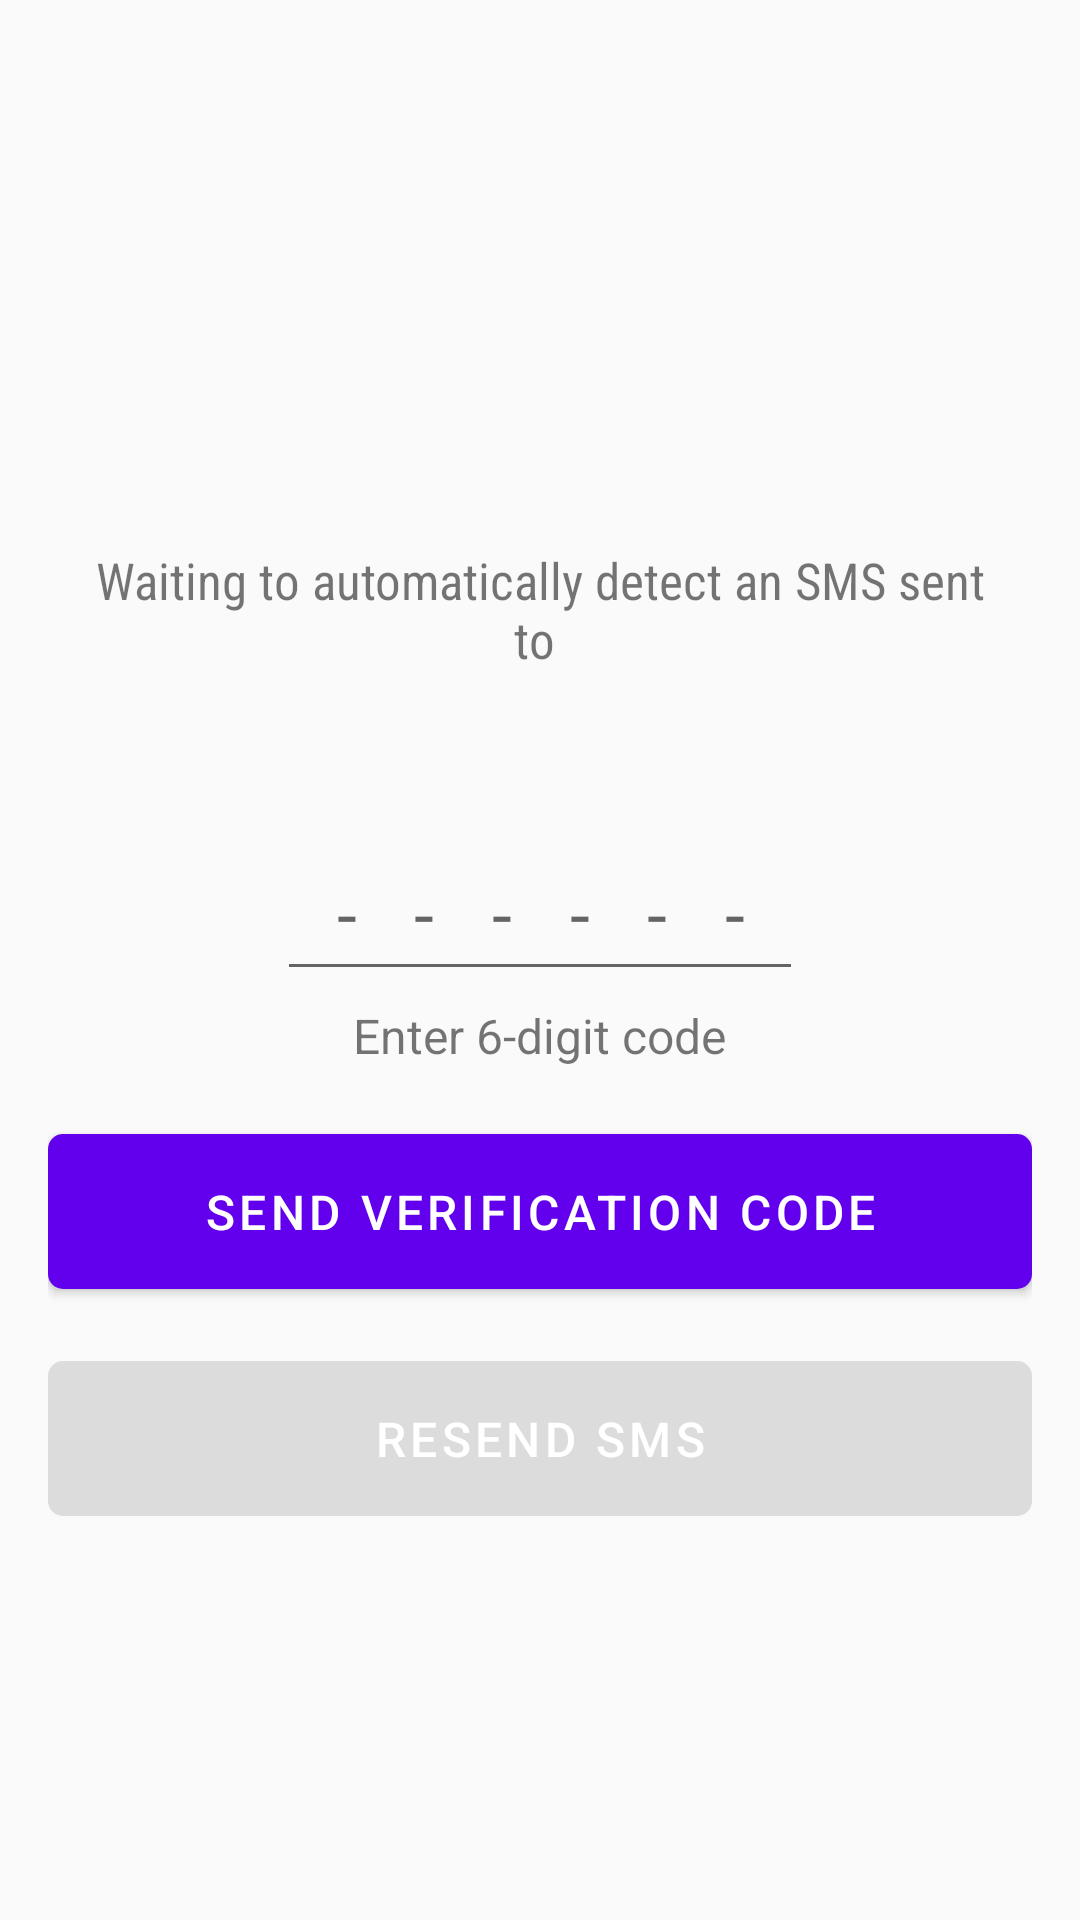

Reconstruct the res/layout file that produces this screen, plus the resources it refers to.
<!-- AndroidManifest.xml: application theme Theme.Chat2 -->
<!-- res/layout/activity_otp.xml -->
<?xml version="1.0" encoding="utf-8"?>
<LinearLayout xmlns:android="http://schemas.android.com/apk/res/android"
    xmlns:app="http://schemas.android.com/apk/res-auto"
    xmlns:tools="http://schemas.android.com/tools"
    android:layout_width="match_parent"
    android:layout_height="match_parent"
    tools:context=".OtpActivity"
    android:gravity="center"
    android:orientation="vertical"
    android:paddingLeft="16dp"
    android:paddingTop="16dp"
    android:paddingRight="16dp"
    android:paddingBottom="16dp">
    <TextView
        android:id="@+id/verifyTv"
        android:textStyle="bold"
        android:layout_width="wrap_content"
        android:layout_height="wrap_content"
        android:textColor="#515151"
        android:textSize="22sp"
        tools:text="Verify +919582054664" />


    <TextView
        android:id="@+id/waitingTv"
        android:layout_width="match_parent"
        android:layout_height="wrap_content"
        android:layout_gravity="center"
        android:layout_marginTop="16dp"
        android:fontFamily="sans-serif-condensed"
        android:gravity="center"
        android:padding="8dp"
        android:text="Waiting to automatically detect an SMS sent to "
        android:textSize="17sp" />


    <TextView
        android:id="@+id/counterTv"
        android:layout_width="match_parent"
        android:layout_height="wrap_content"
        android:layout_gravity="center"
        android:gravity="center"
        android:padding="4dp"
        android:textSize="16sp" />

    <EditText
        android:id="@+id/sentcodeEt"
        android:layout_width="wrap_content"
        android:layout_height="wrap_content"
        android:layout_marginTop="16dp"
        android:imeActionId="6"
        android:imeActionLabel="Send"
        android:imeOptions="actionUnspecified"
        android:inputType="phone"
        android:letterSpacing="0.8"
        android:maxLines="1"
        android:maxLength="6"
        android:hint="------"
        android:padding="10dp"
        android:singleLine="true"
        android:textAlignment="center"
        android:textSize="24sp" />

    <TextView
        android:layout_width="wrap_content"
        android:layout_height="wrap_content"
        android:padding="4dp"
        android:text="Enter 6-digit code"
        android:textSize="16sp" />

    <com.google.android.material.button.MaterialButton
        android:id="@+id/verificationBtn"
        android:layout_width="match_parent"
        android:layout_height="wrap_content"
        android:layout_marginTop="12dp"
        android:padding="15dp"
        android:text="send verification code"
        android:textAllCaps="true"
        android:textColor="#fff"
        android:textSize="16sp"
        app:cornerRadius="5dp" />

    <com.google.android.material.button.MaterialButton
        android:id="@+id/resendBtn"
        android:layout_width="match_parent"
        android:layout_height="wrap_content"
        android:layout_marginTop="12dp"
        android:enabled="false"
        android:gravity="center"
        android:padding="15dp"
        android:text="Resend SMS"
        android:textColor="#fff"
        android:textSize="16sp"
        app:cornerRadius="5dp" />


</LinearLayout>
<!-- resources referenced by this layout -->
<resources>
  <style name="Theme.Chat2" parent="Theme.MaterialComponents.Light.Bridge">
          
          <item name="colorPrimary">@color/purple_500</item>
          <item name="colorPrimaryVariant">@color/purple_700</item>
          <item name="colorOnPrimary">@color/white</item>
          
          <item name="colorSecondary">@color/teal_200</item>
          <item name="colorSecondaryVariant">@color/teal_700</item>
          <item name="colorOnSecondary">@color/black</item>
          
          <item name="android:statusBarColor" tools:targetApi="l">?attr/colorPrimaryVariant</item>
          
      </style>
  <!-- not gathered from this repository: default colours our renderer supplied (Android Studio template values) -->
  <color name="purple_500">#FF6200EE</color>
  <color name="purple_700">#FF3700B3</color>
  <color name="teal_200">#FF03DAC5</color>
  <color name="teal_700">#FF018786</color>
  <color name="black">#FF000000</color>
  <color name="white">#FFFFFFFF</color>
</resources>
